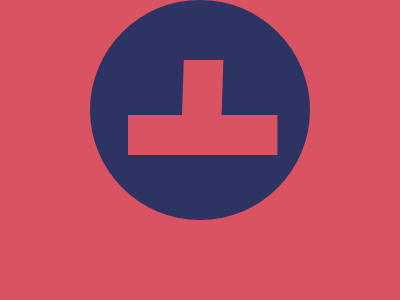

Recreate this image using only HTML and CSS.

<!DOCTYPE html>
<html lang="en">
  <head>
    <meta charset="UTF-8" />
    <meta name="viewport" content="width=device-width, initial-scale=1.0" />
    <title>Document</title>
  </head>
  <body>
    <div class="a"></div>
    <div class="b box"></div>

    <style>
      body {
        margin: 0;
        background: #d95362;
        display: flex;
        justify-content: center;
        align-items: center;
      }
      .a {
        background: #2d3464;
        clip-path: circle(50%);
        height: 220px;
        width: 220px;
      }
      .b {
        background: #d95362;
        height: 100px;
        width: 180px;
        clip-path: polygon(
          41% 0%,
          63% 0%,
          62% 55%,
          93% 55%,
          93% 95%,
          10% 95%,
          10% 55%,
          40% 55%
        );
        position: absolute;
        bottom: 125;
        left: 107;
      }
    </style>
  </body>
</html>
